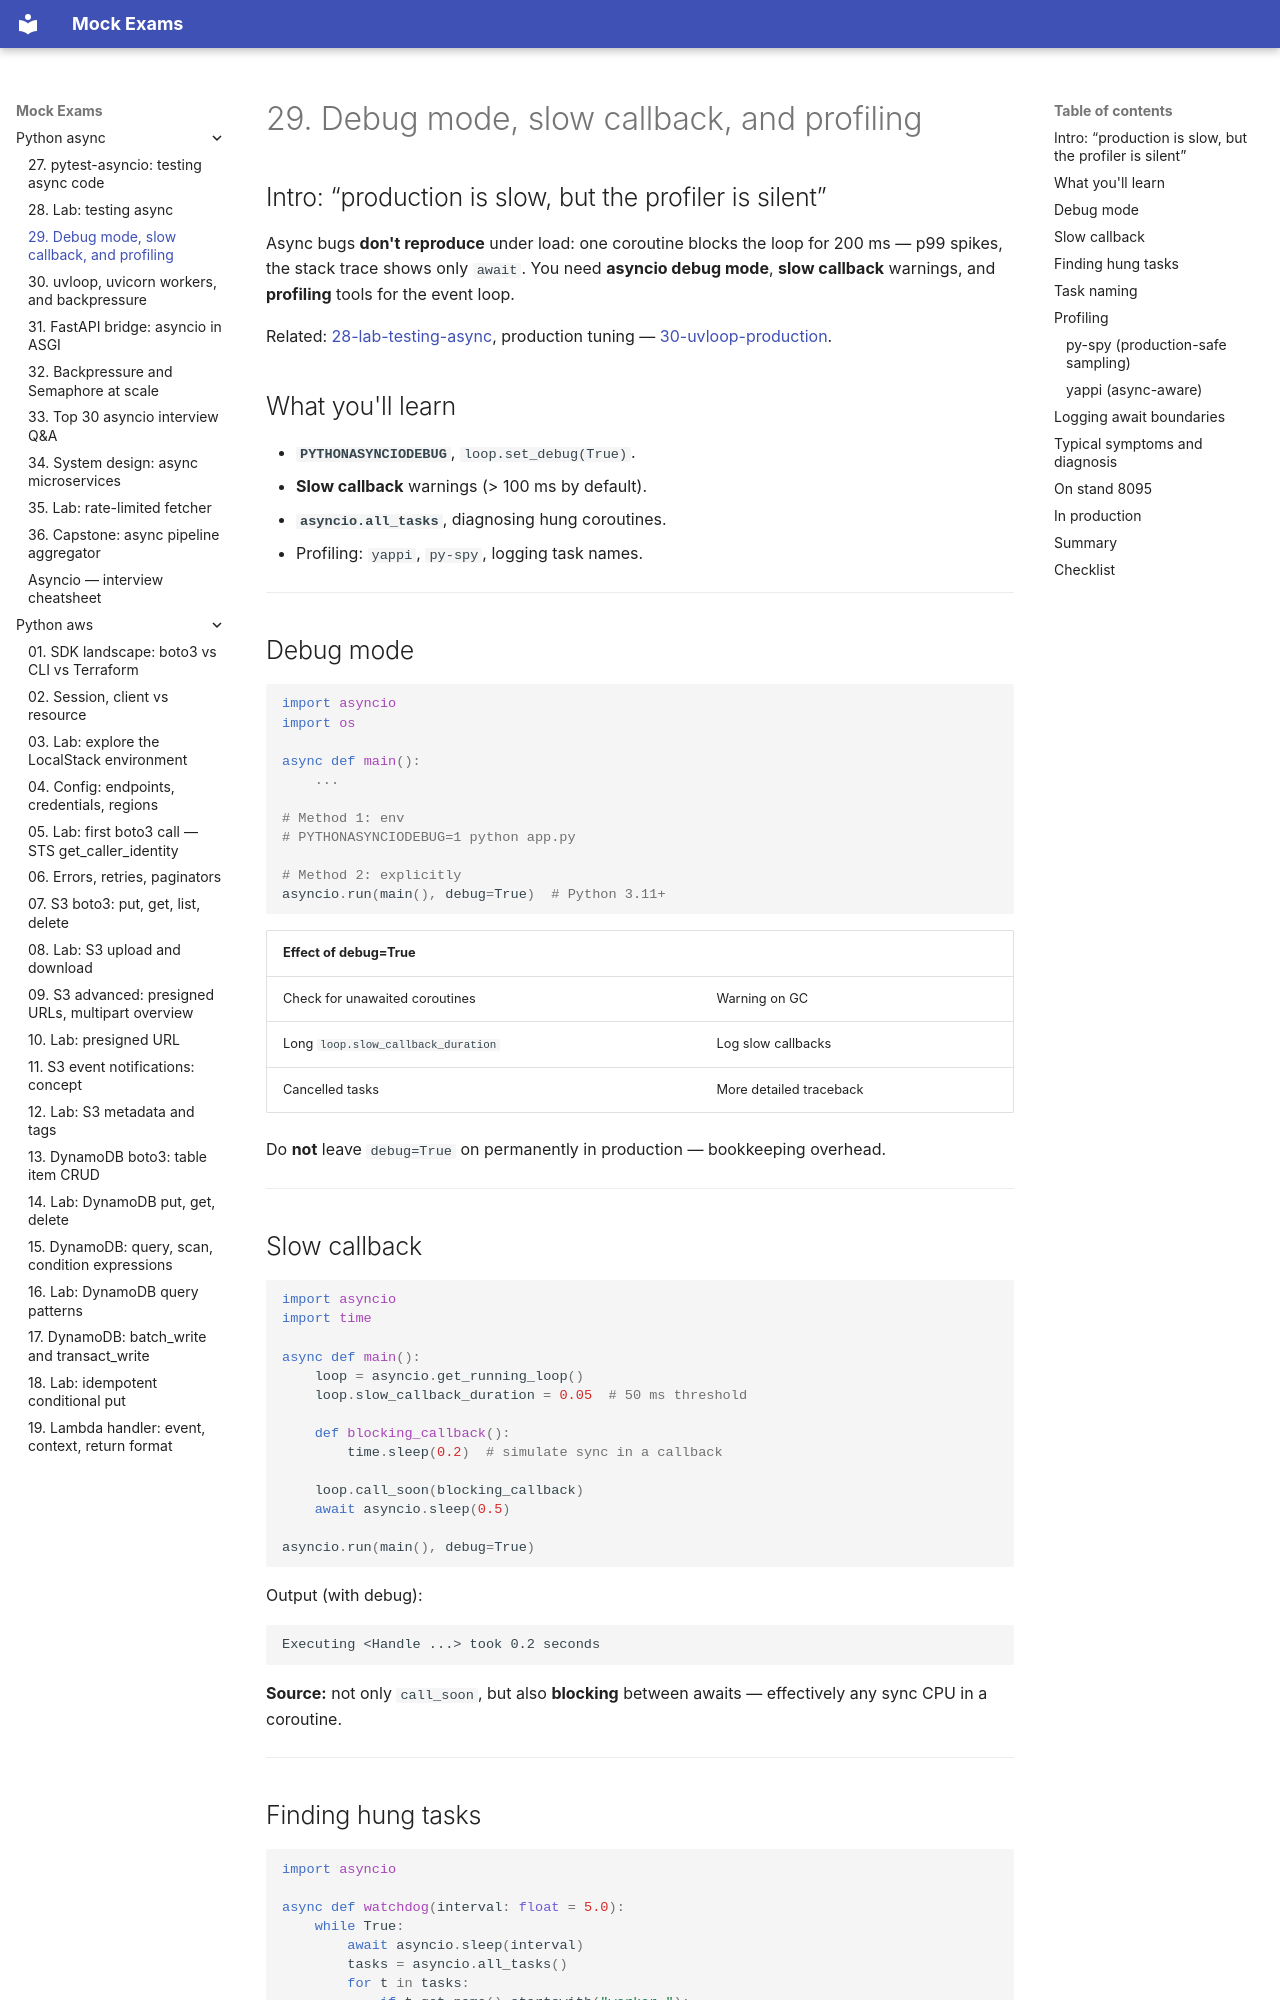

repository: FedorArbuzov/mock-exams · page: python-async/29-debug-profiling/index.html · generator: mkdocs

# 29. Debug mode, slow callback, and profiling

## Intro: “production is slow, but the profiler is silent”

Async bugs **don't reproduce** under load: one coroutine blocks the loop for 200 ms — p99 spikes, the stack trace shows only `await`. You need **asyncio debug mode**, **slow callback** warnings, and **profiling** tools for the event loop.

Related: [28-lab-testing-async](28-lab-testing-async.md), production tuning — [30-uvloop-production](30-uvloop-production.md).

## What you'll learn

- **`PYTHONASYNCIODEBUG`**, `loop.set_debug(True)`.
- **Slow callback** warnings (> 100 ms by default).
- **`asyncio.all_tasks`**, diagnosing hung coroutines.
- Profiling: `yappi`, `py-spy`, logging task names.

---

## Debug mode

```python
import asyncio
import os

async def main():
    ...

# Method 1: env
# PYTHONASYNCIODEBUG=1 python app.py

# Method 2: explicitly
asyncio.run(main(), debug=True)  # Python 3.11+
```

| Effect of debug=True | |
|----------------------|---|
| Check for unawaited coroutines | Warning on GC |
| Long `loop.slow_callback_duration` | Log slow callbacks |
| Cancelled tasks | More detailed traceback |

Do **not** leave `debug=True` on permanently in production — bookkeeping overhead.

---

## Slow callback

```python
import asyncio
import time

async def main():
    loop = asyncio.get_running_loop()
    loop.slow_callback_duration = 0.05  # 50 ms threshold

    def blocking_callback():
        time.sleep(0.2)  # simulate sync in a callback

    loop.call_soon(blocking_callback)
    await asyncio.sleep(0.5)

asyncio.run(main(), debug=True)
```

Output (with debug):

```
Executing <Handle ...> took 0.2 seconds
```

**Source:** not only `call_soon`, but also **blocking** between awaits — effectively any sync CPU in a coroutine.

---
